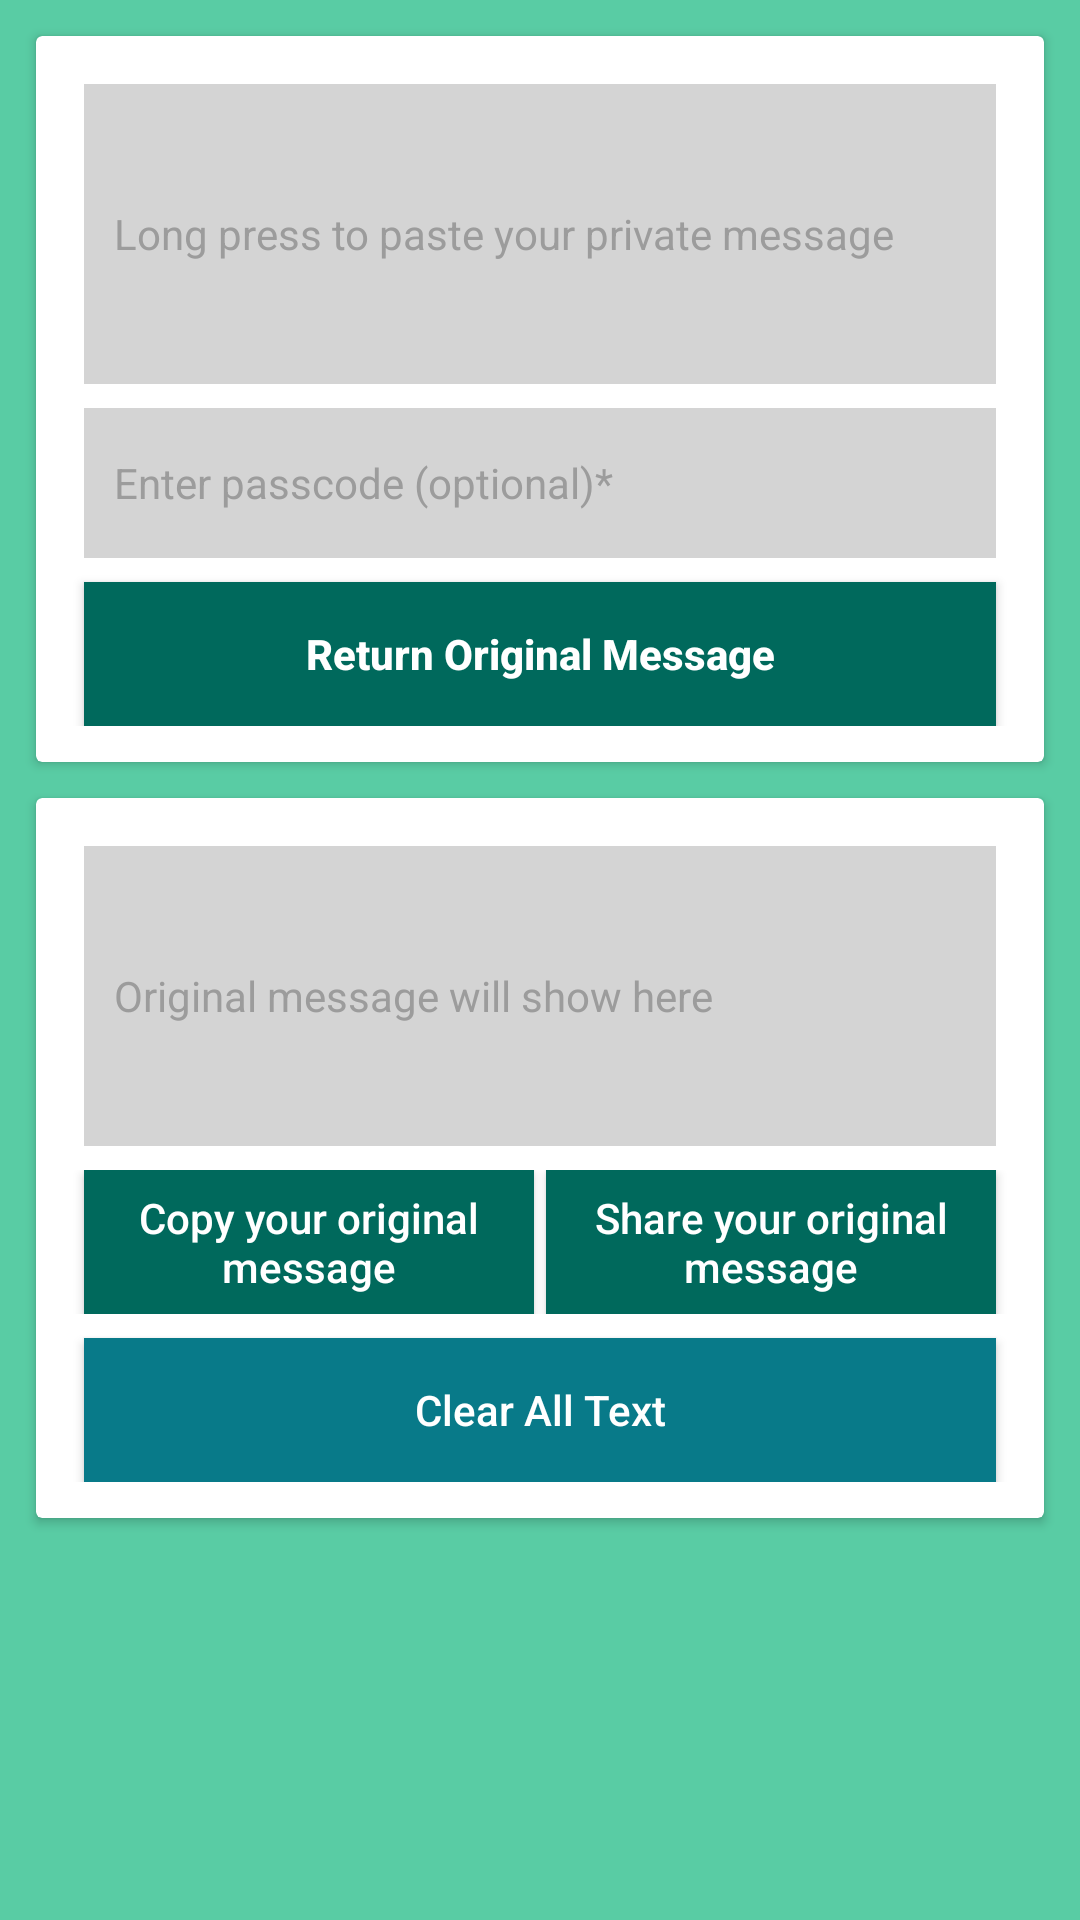

Reconstruct the res/layout file that produces this screen, plus the resources it refers to.
<!-- AndroidManifest.xml: application theme MyMaterialTheme -->
<!-- res/layout/fragment_original.xml -->
<LinearLayout
    xmlns:android="http://schemas.android.com/apk/res/android"
    xmlns:tools="http://schemas.android.com/tools"
    android:layout_width="match_parent"
    android:layout_height="match_parent"
    android:orientation="vertical"
    android:background="#59cca4"
    tools:context="com.juborajsarker.privatemessage.fragment.OriginalFragment">


    <ScrollView
        android:layout_width="match_parent"
        android:layout_height="match_parent">


        <LinearLayout
            android:layout_width="match_parent"
            android:layout_height="match_parent"
            android:orientation="vertical">


            <android.support.v7.widget.CardView
                android:layout_width="match_parent"
                android:layout_height="wrap_content"
                android:layout_marginLeft="12dp"
                android:layout_marginRight="12dp"
                android:layout_marginTop="12dp"
                android:background="#ffffff"
                android:paddingBottom="12dp">

                <LinearLayout
                    android:layout_width="match_parent"
                    android:layout_height="wrap_content"
                    android:orientation="vertical"
                    android:paddingBottom="12dp">


                    <EditText
                        android:id="@+id/input_secret_msg_ET"
                        android:layout_width="match_parent"
                        android:layout_height="100dp"
                        android:layout_marginLeft="16dp"
                        android:layout_marginRight="16dp"
                        android:layout_marginTop="16dp"
                        android:background="#d4d4d4"
                        android:hint="Long press to paste your private message"
                        android:maxLines="7"
                        android:paddingBottom="4dp"
                        android:paddingLeft="10dp"
                        android:paddingRight="10dp"
                        android:paddingTop="4dp"
                        android:textColor="#131048"
                        android:textColorHint="#9c9c9c"
                        android:textSize="14sp"/>

                    <EditText
                        android:id="@+id/input_secret_passcode_ET"
                        android:layout_width="match_parent"
                        android:layout_height="50dp"
                        android:layout_below="@+id/message_s"
                        android:layout_marginLeft="16dp"
                        android:layout_marginRight="16dp"
                        android:layout_marginTop="8dp"
                        android:background="#d4d4d4"
                        android:hint="Enter passcode (optional)*"
                        android:maxLines="1"
                        android:paddingBottom="4dp"
                        android:paddingLeft="10dp"
                        android:paddingRight="10dp"
                        android:paddingTop="4dp"
                        android:textColor="#131048"
                        android:textColorHint="#9c9c9c"
                        android:textSize="14sp"/>


                    <Button
                        android:id="@+id/btn_return_original"
                        android:layout_width="match_parent"
                        android:layout_height="wrap_content"
                        android:layout_marginLeft="16dp"
                        android:layout_marginRight="16dp"
                        android:layout_marginTop="8dp"
                        android:background="#00695C"
                        android:text="Return Original Message"
                        android:textAllCaps="false"
                        android:textColor="#fff"
                        android:textSize="14sp"
                        android:textStyle="bold" />



                </LinearLayout>

            </android.support.v7.widget.CardView>




            <android.support.v7.widget.CardView
                android:layout_width="match_parent"
                android:layout_height="wrap_content"
                android:layout_marginBottom="8dp"
                android:layout_marginLeft="12dp"
                android:layout_marginRight="12dp"
                android:layout_marginTop="12dp"
                android:background="#ffffff"
                android:paddingBottom="12dp">

                <LinearLayout
                    android:layout_width="match_parent"
                    android:layout_height="wrap_content"
                    android:orientation="vertical"
                    android:paddingBottom="12dp">



                    <EditText
                        android:id="@+id/output_original_msg_ET"
                        android:layout_width="match_parent"
                        android:layout_height="100dp"
                        android:layout_marginLeft="16dp"
                        android:layout_marginRight="16dp"
                        android:layout_marginTop="16dp"
                        android:background="#d4d4d4"
                        android:hint="Original message will show here"
                        android:editable="false"
                        android:maxLines="7"
                        android:paddingBottom="4dp"
                        android:paddingLeft="10dp"
                        android:paddingRight="10dp"
                        android:paddingTop="4dp"
                        android:textColor="#131048"
                        android:textColorHint="#9c9c9c"
                        android:textSize="14sp"/>


                    <LinearLayout
                        android:layout_width="match_parent"
                        android:layout_height="wrap_content"
                        android:orientation="horizontal"
                        android:layout_marginTop="8dp">

                        <Button
                            android:id="@+id/btn_original_message_copy"
                            android:layout_width="0dp"
                            android:layout_height="wrap_content"
                            android:layout_weight="1"
                            android:layout_marginLeft="16dp"
                            android:layout_marginRight="2dp"
                            android:background="#00695C"
                            android:text="Copy your original message"
                            android:textAllCaps="false"
                            android:textSize="14sp"
                            android:textColor="#fff"/>


                        <Button
                            android:id="@+id/btn_original_message_share"
                            android:layout_width="0dp"
                            android:layout_height="wrap_content"
                            android:layout_weight="1"
                            android:layout_marginLeft="2dp"
                            android:layout_marginRight="16dp"
                            android:background="#00695C"
                            android:text="Share your original message"
                            android:textAllCaps="false"
                            android:textSize="14sp"
                            android:textColor="#fff" />



                    </LinearLayout>


                    <Button
                        android:id="@+id/btn_clear_all_text_original"
                        android:layout_width="match_parent"
                        android:layout_height="wrap_content"
                        android:layout_marginLeft="16dp"
                        android:layout_marginRight="16dp"
                        android:layout_weight="1"
                        android:background="#087a89"
                        android:text="Clear All Text"
                        android:textAllCaps="false"
                        android:textColor="#fff"
                        android:textSize="14sp"
                        android:layout_marginTop="8dp"/>




                </LinearLayout>

            </android.support.v7.widget.CardView>











        </LinearLayout>



    </ScrollView>

</LinearLayout>
<!-- resources referenced by this layout -->
<resources>
  <style name="MyMaterialTheme" parent="MyMaterialTheme.Base">
  
      </style>
  <style name="MyMaterialTheme.Base" parent="Theme.AppCompat.Light.DarkActionBar">
          <item name="windowNoTitle">true</item>
          <item name="windowActionBar">false</item>
          <item name="colorPrimary">@color/colorPrimary</item>
          <item name="colorPrimaryDark">@color/colorPrimaryDark</item>
          <item name="colorAccent">@color/colorAccent</item>
      </style>
  <color name="colorPrimary">#673AB7</color>
  <color name="colorPrimaryDark">#53289E</color>
  <color name="colorAccent">#FF4081</color>
</resources>
